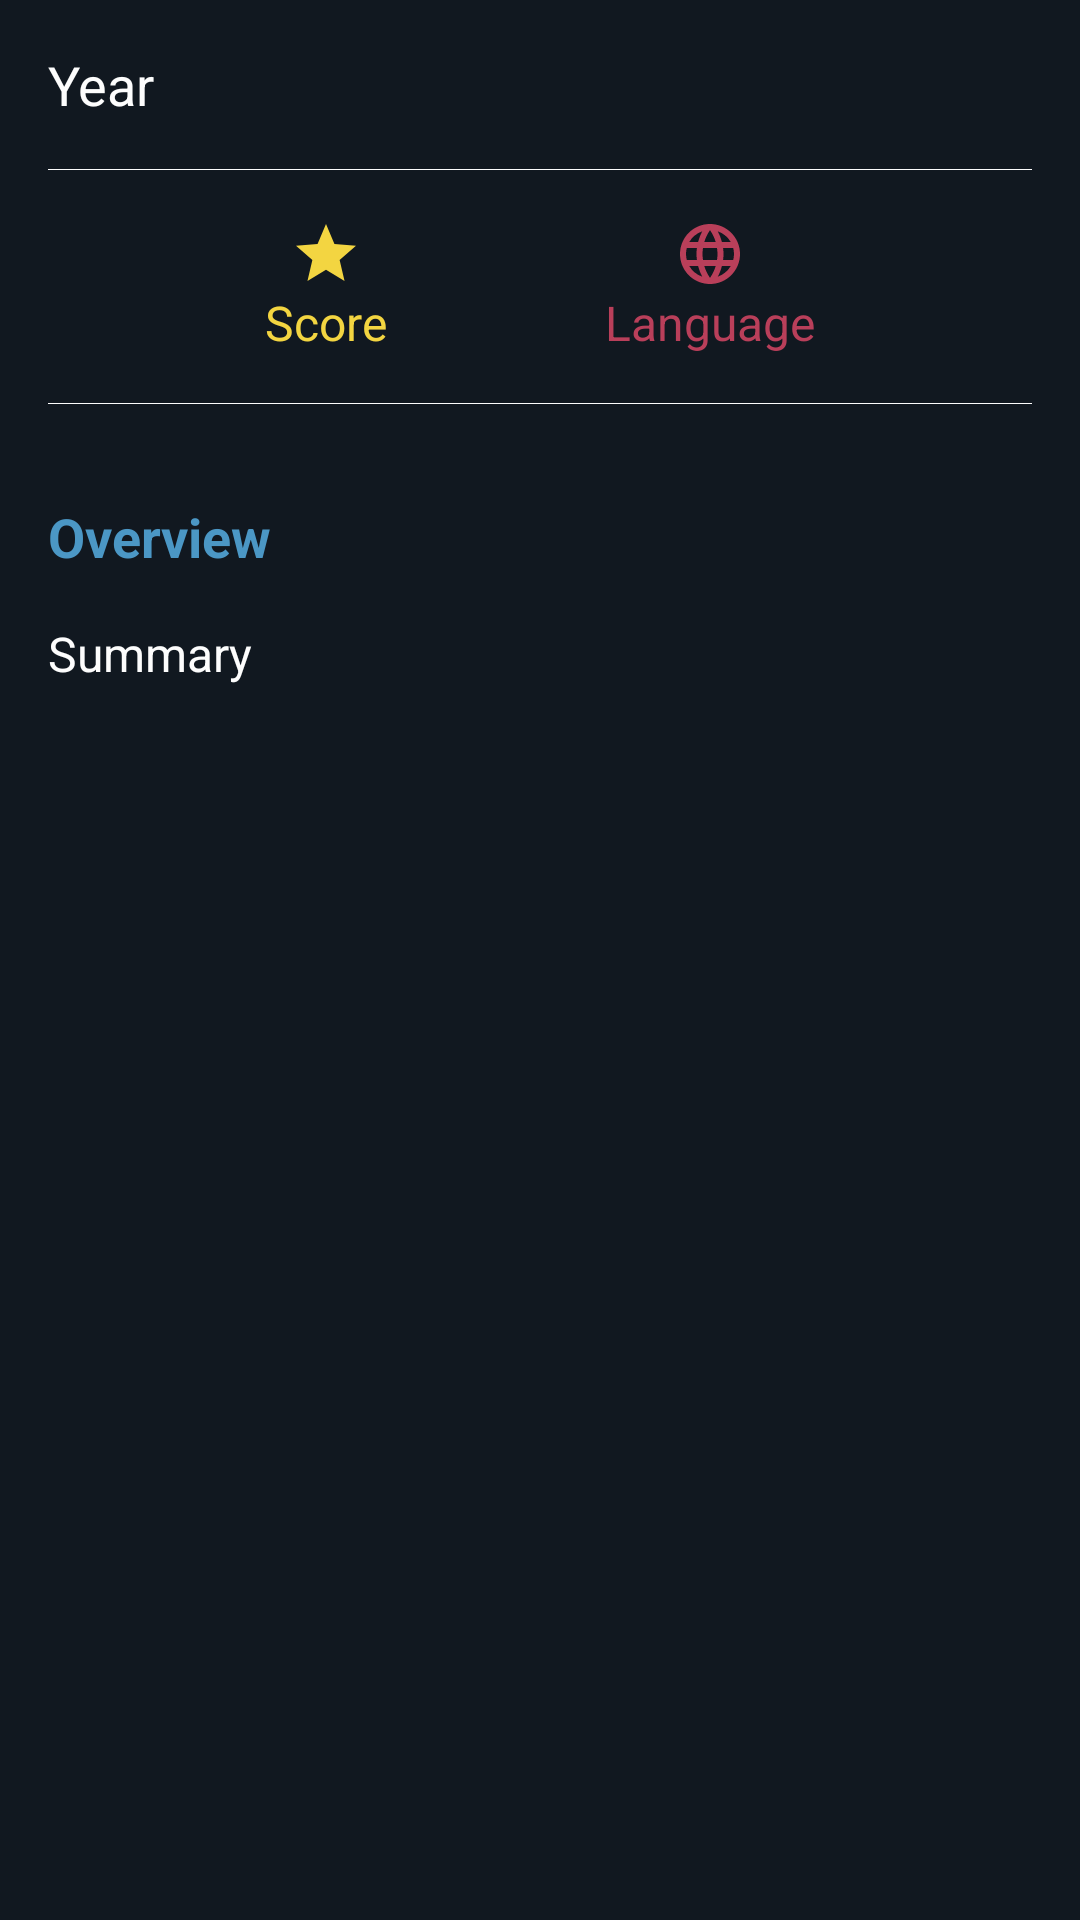

Reconstruct the res/layout file that produces this screen, plus the resources it refers to.
<!-- AndroidManifest.xml: activity theme Theme.detail -->
<!-- res/layout/activity_detail.xml -->
<?xml version="1.0" encoding="utf-8"?>
<androidx.coordinatorlayout.widget.CoordinatorLayout xmlns:android="http://schemas.android.com/apk/res/android"
    xmlns:app="http://schemas.android.com/apk/res-auto"
    xmlns:tools="http://schemas.android.com/tools"
    android:layout_width="match_parent"
    android:layout_height="match_parent"
    android:fitsSystemWindows="true"
    tools:context=".ui.detail.DetailActivity">

    <com.google.android.material.appbar.AppBarLayout
        android:layout_width="match_parent"
        android:layout_height="wrap_content">

        <com.google.android.material.appbar.CollapsingToolbarLayout
            android:id="@+id/collapsing_toolbar_layout"
            android:layout_width="match_parent"
            android:layout_height="match_parent"
            app:contentScrim="?attr/colorPrimary"
            app:expandedTitleGravity="bottom|left"
            app:expandedTitleMarginStart="16dp"
            android:fitsSystemWindows="true"
            app:layout_scrollFlags="scroll|exitUntilCollapsed">

            <RelativeLayout
                android:layout_width="match_parent"
                android:layout_height="wrap_content">

                <ImageView
                    android:id="@+id/img_poster"
                    android:layout_width="match_parent"
                    android:layout_height="wrap_content"
                    tools:src="@drawable/poster_alita"
                    app:layout_collapseMode="parallax"
                    app:layout_collapseParallaxMultiplier="0.7"
                    tools:ignore="ContentDescription" />









            </RelativeLayout>
            <androidx.appcompat.widget.Toolbar
                android:id="@+id/toolbar"
                android:layout_width="match_parent"
                android:theme="@style/Theme.AppCompat.DayNight.DarkActionBar"
                android:layout_height="?attr/actionBarSize"
                app:layout_collapseMode="pin"/>
        </com.google.android.material.appbar.CollapsingToolbarLayout>
    </com.google.android.material.appbar.AppBarLayout>


    <include layout="@layout/detail_movie" />

</androidx.coordinatorlayout.widget.CoordinatorLayout>
<!-- res/layout/detail_movie.xml (included above) -->
<?xml version="1.0" encoding="utf-8"?>
<androidx.core.widget.NestedScrollView xmlns:android="http://schemas.android.com/apk/res/android"
    xmlns:app="http://schemas.android.com/apk/res-auto"
    xmlns:tools="http://schemas.android.com/tools"
    android:layout_width="match_parent"
    android:layout_height="match_parent"
    android:background="@color/bg_primary"
    android:padding="16dp"
    app:layout_behavior="@string/appbar_scrolling_view_behavior">

    <androidx.constraintlayout.widget.ConstraintLayout
        android:id="@+id/detail_layout"
        android:layout_width="match_parent"
        android:layout_height="match_parent">

        <TextView
            android:id="@+id/tv_year"
            android:layout_width="match_parent"
            android:layout_height="wrap_content"
            android:text="@string/year"
            android:textColor="@color/bg_white"
            android:textSize="18sp"
            app:layout_constraintBottom_toTopOf="@id/line"
            app:layout_constraintLeft_toLeftOf="parent"
            app:layout_constraintRight_toRightOf="parent"
            app:layout_constraintTop_toTopOf="parent" />

        <View
            android:id="@+id/line"
            android:layout_width="match_parent"
            android:layout_height="0.2dp"
            android:layout_marginTop="16dp"
            android:layout_marginBottom="16dp"
            android:background="@color/bg_white"
            app:layout_constraintLeft_toLeftOf="parent"
            app:layout_constraintRight_toRightOf="parent"
            app:layout_constraintTop_toBottomOf="@id/tv_year" />

        <ImageView
            android:id="@+id/score"
            android:layout_width="wrap_content"
            android:layout_height="wrap_content"
            android:layout_marginTop="16dp"
            android:src="@drawable/ic_star"
            app:layout_constraintBottom_toTopOf="@id/tv_score"
            app:layout_constraintLeft_toLeftOf="@id/tv_score"
            app:layout_constraintRight_toRightOf="@id/tv_score"
            app:layout_constraintTop_toBottomOf="@id/line"
            tools:ignore="ContentDescription" />

        <TextView
            android:id="@+id/tv_score"
            android:layout_width="wrap_content"
            android:layout_height="wrap_content"
            android:text="@string/score"
            android:textColor="@color/bg_yellow"
            android:textSize="16sp"
            app:layout_constraintLeft_toLeftOf="parent"
            app:layout_constraintRight_toLeftOf="@id/tv_language"
            app:layout_constraintTop_toBottomOf="@id/score" />

        <ImageView
            android:id="@+id/language"
            android:layout_width="wrap_content"
            android:layout_height="wrap_content"
            android:layout_marginTop="16dp"
            android:src="@drawable/ic_language"
            app:layout_constraintBottom_toTopOf="@id/tv_language"
            app:layout_constraintLeft_toLeftOf="@id/tv_language"
            app:layout_constraintRight_toRightOf="@id/tv_language"
            app:layout_constraintTop_toBottomOf="@id/line"
            tools:ignore="ContentDescription" />

        <TextView
            android:id="@+id/tv_language"
            android:layout_width="wrap_content"
            android:layout_height="wrap_content"
            android:text="@string/language"
            android:textColor="@color/bg_red"
            android:textSize="16sp"
            app:layout_constraintLeft_toRightOf="@id/tv_score"
            app:layout_constraintRight_toRightOf="parent"
            app:layout_constraintTop_toBottomOf="@id/language" />


        <View
            android:id="@+id/line1"
            android:layout_width="match_parent"
            android:layout_height="0.2dp"
            android:layout_marginTop="16dp"
            android:layout_marginBottom="16dp"
            android:background="@color/bg_white"
            app:layout_constraintBottom_toTopOf="@id/summary"
            app:layout_constraintLeft_toLeftOf="parent"
            app:layout_constraintRight_toRightOf="parent"
            app:layout_constraintTop_toBottomOf="@id/tv_score" />

        <TextView
            android:id="@+id/summary"
            android:layout_width="match_parent"
            android:layout_height="wrap_content"
            android:layout_marginTop="16dp"
            android:text="@string/overview"
            android:textColor="@color/bg_blue"
            android:textSize="18sp"
            android:textStyle="bold"
            app:layout_constraintBottom_toTopOf="@id/tv_summary"
            app:layout_constraintLeft_toLeftOf="parent"
            app:layout_constraintRight_toRightOf="parent"
            app:layout_constraintTop_toBottomOf="@id/line1" />

        <TextView
            android:id="@+id/tv_summary"
            android:layout_width="match_parent"
            android:layout_height="wrap_content"
            android:layout_marginTop="16dp"
            android:text="@string/summary"
            android:textColor="@color/bg_white"
            android:textSize="16sp"
            app:layout_constraintLeft_toLeftOf="parent"
            app:layout_constraintRight_toRightOf="parent"
            app:layout_constraintTop_toBottomOf="@id/summary" />


    </androidx.constraintlayout.widget.ConstraintLayout>

</androidx.core.widget.NestedScrollView>
<!-- resources referenced by this layout -->
<resources>
  <color name="bg_blue">#4B97C5</color>
  <color name="bg_primary">#111820</color>
  <color name="bg_red">#B93F5A</color>
  <color name="bg_white">#FDFDFD</color>
  <color name="bg_yellow">#F3D541</color>
  <!-- drawable background_img (drawable) -->
  <?xml version="1.0" encoding="utf-8"?>
  <shape xmlns:android="http://schemas.android.com/apk/res/android">
      <gradient
          android:startColor="#00000000"
          android:endColor="#aa000000"
          android:angle="270"
          android:dither="true"
          />
  </shape>
  <!-- drawable ic_language (drawable) -->
  <vector android:height="24dp" android:tint="@color/bg_red"
      android:viewportHeight="24" android:viewportWidth="24"
      android:width="24dp" xmlns:android="http://schemas.android.com/apk/res/android">
      <path android:fillColor="@android:color/white" android:pathData="M11.99,2C6.47,2 2,6.48 2,12s4.47,10 9.99,10C17.52,22 22,17.52 22,12S17.52,2 11.99,2zM18.92,8h-2.95c-0.32,-1.25 -0.78,-2.45 -1.38,-3.56 1.84,0.63 3.37,1.91 4.33,3.56zM12,4.04c0.83,1.2 1.48,2.53 1.91,3.96h-3.82c0.43,-1.43 1.08,-2.76 1.91,-3.96zM4.26,14C4.1,13.36 4,12.69 4,12s0.1,-1.36 0.26,-2h3.38c-0.08,0.66 -0.14,1.32 -0.14,2 0,0.68 0.06,1.34 0.14,2L4.26,14zM5.08,16h2.95c0.32,1.25 0.78,2.45 1.38,3.56 -1.84,-0.63 -3.37,-1.9 -4.33,-3.56zM8.03,8L5.08,8c0.96,-1.66 2.49,-2.93 4.33,-3.56C8.81,5.55 8.35,6.75 8.03,8zM12,19.96c-0.83,-1.2 -1.48,-2.53 -1.91,-3.96h3.82c-0.43,1.43 -1.08,2.76 -1.91,3.96zM14.34,14L9.66,14c-0.09,-0.66 -0.16,-1.32 -0.16,-2 0,-0.68 0.07,-1.35 0.16,-2h4.68c0.09,0.65 0.16,1.32 0.16,2 0,0.68 -0.07,1.34 -0.16,2zM14.59,19.56c0.6,-1.11 1.06,-2.31 1.38,-3.56h2.95c-0.96,1.65 -2.49,2.93 -4.33,3.56zM16.36,14c0.08,-0.66 0.14,-1.32 0.14,-2 0,-0.68 -0.06,-1.34 -0.14,-2h3.38c0.16,0.64 0.26,1.31 0.26,2s-0.1,1.36 -0.26,2h-3.38z"/>
  </vector>
  <!-- drawable ic_star (drawable) -->
  <vector android:height="24dp" android:tint="@color/bg_yellow"
      android:viewportHeight="24" android:viewportWidth="24"
      android:width="24dp" xmlns:android="http://schemas.android.com/apk/res/android">
      <path android:fillColor="@android:color/white" android:pathData="M12,17.27L18.18,21l-1.64,-7.03L22,9.24l-7.19,-0.61L12,2 9.19,8.63 2,9.24l5.46,4.73L5.82,21z"/>
  </vector>
  <string name="language">Language</string>
  <string name="overview">Overview</string>
  <string name="score">Score</string>
  <string name="summary">Summary</string>
  <string name="year">Year</string>
</resources>
